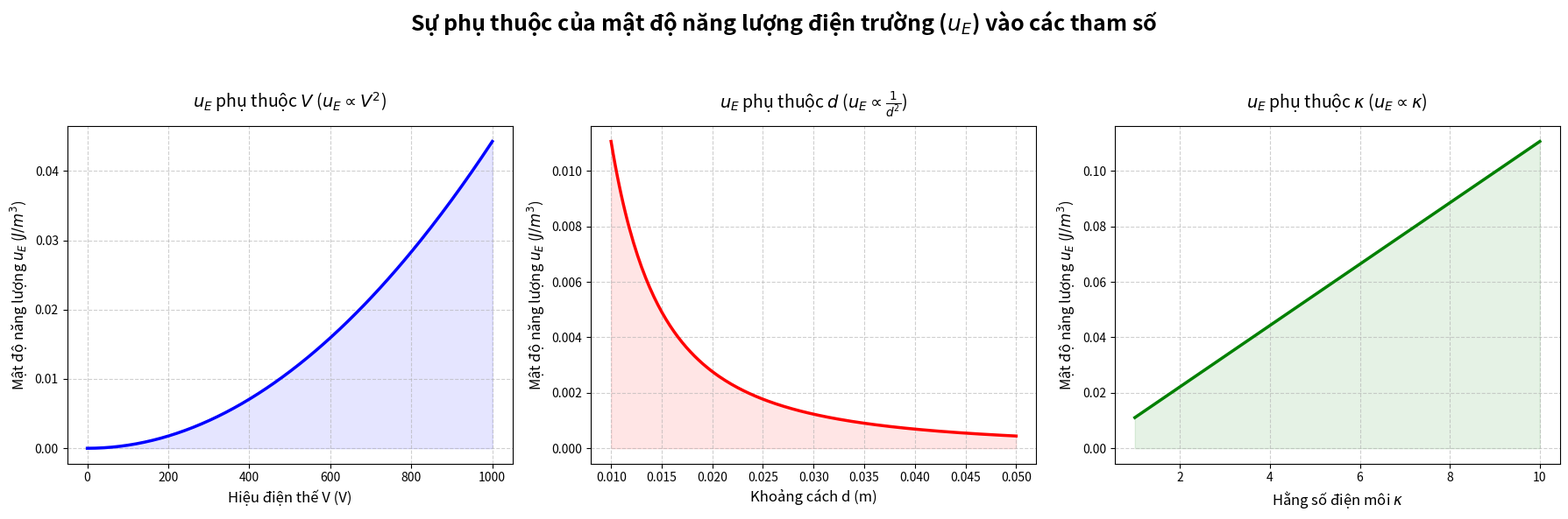

Reproduce this figure in Python.
import numpy as np
import matplotlib.pyplot as plt

# ==========================================
# 1. HẰNG SỐ VÀ THAM SỐ CỐ ĐỊNH
# ==========================================
EPS_0 = 8.854e-12

# Các giá trị cố định khi khảo sát 1 biến
V_fixed = 500     # Hiệu điện thế 500V
d_fixed = 0.01    # Khoảng cách 10mm
kappa_fixed = 1.0 # Môi trường chân không

# ==========================================
# 2. KHỞI TẠO DỮ LIỆU
# ==========================================
V_arr = np.linspace(0, 1000, 200)       # 0 - 1000V
d_arr = np.linspace(0.01, 0.05, 200)    # 10mm - 50mm
kappa_arr = np.linspace(1, 10, 200)     # 1 - 10

# ==========================================
# 3. TÍNH TOÁN MẬT ĐỘ NĂNG LƯỢNG (J/m^3)
# ==========================================
# Công thức: u_E = 0.5 * kappa * EPS_0 * (V / d)^2
uE_V = 0.5 * kappa_fixed * EPS_0 * (V_arr / d_fixed)**2
uE_d = 0.5 * kappa_fixed * EPS_0 * (V_fixed / d_arr)**2
uE_kappa = 0.5 * kappa_arr * EPS_0 * (V_fixed / d_fixed)**2

# ==========================================
# 4. VẼ ĐỒ THỊ 2D
# ==========================================
fig, axs = plt.subplots(1, 3, figsize=(18, 6))

# --- Đồ thị 1: u_E theo V ---
axs[0].plot(V_arr, uE_V, color='blue', linewidth=2.5)
axs[0].set_title(r'$u_E$ phụ thuộc $V$ ($u_E \propto V^2$)', fontsize=14, pad=15)
axs[0].set_xlabel('Hiệu điện thế V (V)', fontsize=12)
axs[0].set_ylabel(r'Mật độ năng lượng $u_E$ ($J/m^3$)', fontsize=12)
axs[0].grid(True, linestyle='--', alpha=0.6)
axs[0].fill_between(V_arr, uE_V, color='blue', alpha=0.1)

# --- Đồ thị 2: u_E theo d ---
axs[1].plot(d_arr, uE_d, color='red', linewidth=2.5)
axs[1].set_title(r'$u_E$ phụ thuộc $d$ ($u_E \propto \frac{1}{d^2}$)', fontsize=14, pad=15)
axs[1].set_xlabel('Khoảng cách d (m)', fontsize=12)
axs[1].set_ylabel(r'Mật độ năng lượng $u_E$ ($J/m^3$)', fontsize=12)
axs[1].grid(True, linestyle='--', alpha=0.6)
axs[1].fill_between(d_arr, uE_d, color='red', alpha=0.1)

# --- Đồ thị 3: u_E theo kappa ---
axs[2].plot(kappa_arr, uE_kappa, color='green', linewidth=2.5)
axs[2].set_title(r'$u_E$ phụ thuộc $\kappa$ ($u_E \propto \kappa$)', fontsize=14, pad=15)
axs[2].set_xlabel(r'Hằng số điện môi $\kappa$', fontsize=12)
axs[2].set_ylabel(r'Mật độ năng lượng $u_E$ ($J/m^3$)', fontsize=12)
axs[2].grid(True, linestyle='--', alpha=0.6)
axs[2].fill_between(kappa_arr, uE_kappa, color='green', alpha=0.1)

# Thiết lập tiêu đề tổng và tránh lỗi bị che lấp (cắt chữ)
fig.suptitle('Sự phụ thuộc của mật độ năng lượng điện trường ($u_E$) vào các tham số', 
             fontsize=18, fontweight='bold', y=0.98)

# Chừa lại 7% không gian trống phía trên bằng tham số rect
plt.tight_layout(rect=[0, 0, 1, 0.93])
plt.show()
